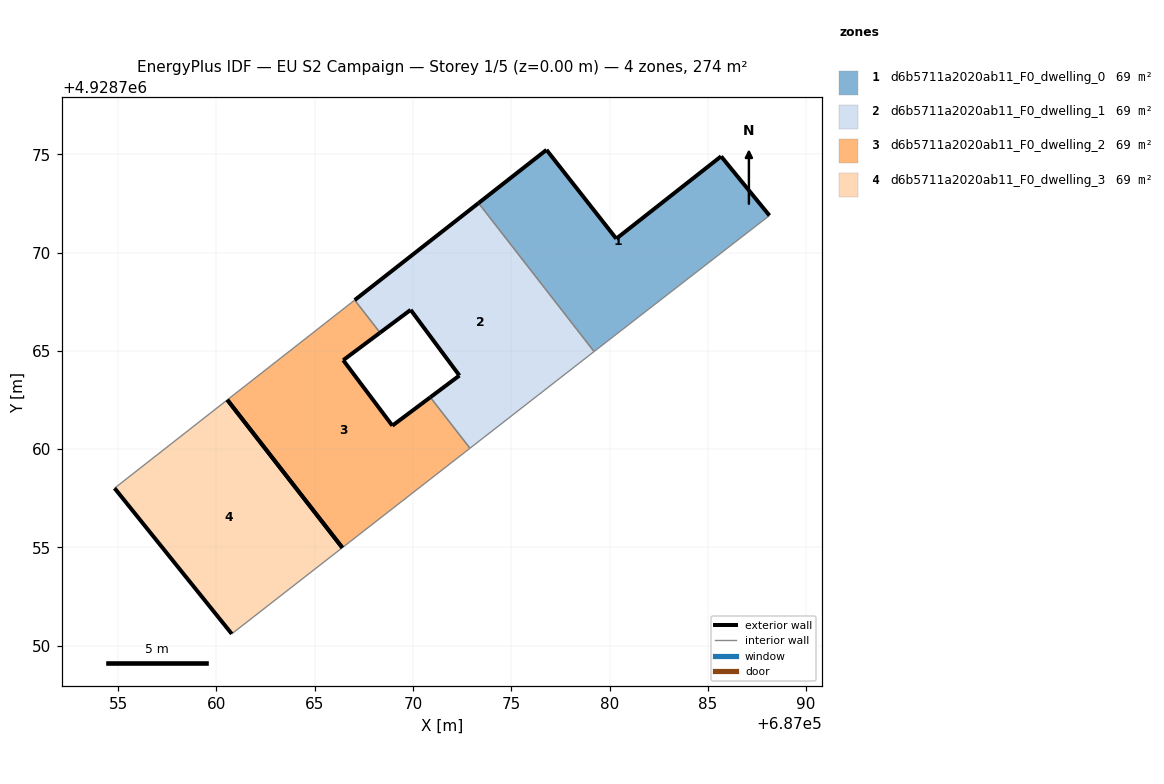
=== STOREY PLAN SPEC (per zone: floor XY polygon, exterior-wall plan segments, windows/doors) ===
zone 1: d6b5711a2020ab11_F0_dwelling_0  (68.6 m²)
  floor: (687088.14, 4928771.88) (687085.68, 4928774.89) (687080.34, 4928770.70) (687076.80, 4928775.22) (687073.34, 4928772.51) (687079.21, 4928764.96) (687080.17, 4928765.70)
  exterior wall: (687085.68, 4928774.89) – (687088.14, 4928771.88)  [3.9 m]
  exterior wall: (687073.34, 4928772.51) – (687076.80, 4928775.22)  [4.4 m]
  exterior wall: (687076.80, 4928775.22) – (687080.34, 4928770.70)  [5.7 m]
  exterior wall: (687080.34, 4928770.70) – (687085.68, 4928774.89)  [6.8 m]
  interior walls: 3
zone 2: d6b5711a2020ab11_F0_dwelling_1  (68.6 m²)
  floor: (687079.21, 4928764.96) (687073.34, 4928772.51) (687067.04, 4928767.58) (687068.33, 4928765.92) (687069.89, 4928767.08) (687072.36, 4928763.74) (687070.89, 4928762.64) (687072.90, 4928760.04)
  exterior wall: (687070.89, 4928762.64) – (687072.36, 4928763.74)  [1.8 m]
  exterior wall: (687072.36, 4928763.74) – (687069.89, 4928767.08)  [4.2 m]
  exterior wall: (687069.89, 4928767.08) – (687068.33, 4928765.92)  [1.9 m]
  exterior wall: (687067.04, 4928767.58) – (687073.34, 4928772.51)  [8.0 m]
  interior walls: 4
zone 3: d6b5711a2020ab11_F0_dwelling_2  (68.6 m²)
  floor: (687072.90, 4928760.04) (687070.89, 4928762.64) (687068.95, 4928761.19) (687066.45, 4928764.52) (687068.33, 4928765.92) (687067.04, 4928767.58) (687060.56, 4928762.51) (687066.41, 4928754.99)
  exterior wall: (687066.45, 4928764.52) – (687068.95, 4928761.19)  [4.2 m]
  exterior wall: (687068.95, 4928761.19) – (687070.89, 4928762.64)  [2.4 m]
  exterior wall: (687068.33, 4928765.92) – (687066.45, 4928764.52)  [2.3 m]
  exterior wall: (687066.41, 4928754.99) – (687060.56, 4928762.51)  [9.5 m]
  interior walls: 4
zone 4: d6b5711a2020ab11_F0_dwelling_3  (68.6 m²)
  floor: (687066.41, 4928754.99) (687060.56, 4928762.51) (687054.82, 4928758.01) (687060.79, 4928750.60)
  exterior wall: (687060.79, 4928750.60) – (687054.82, 4928758.01)  [9.5 m]
  exterior wall: (687060.56, 4928762.51) – (687066.41, 4928754.99)  [9.5 m]
  interior walls: 2

=== DERIVED (storey summary) ===
Building: EU S2 Campaign
Storey: 1 of 5  (floor level z = 0.00 m)
Storey gross floor area: 274.4 m²
Zones on this storey: 4
  - d6b5711a2020ab11_F0_dwelling_0: floor 68.6 m²; exterior wall 20.8 m (62.4 m²); WWR 0.0%
  - d6b5711a2020ab11_F0_dwelling_1: floor 68.6 m²; exterior wall 16.0 m (47.9 m²); WWR 0.0%
  - d6b5711a2020ab11_F0_dwelling_2: floor 68.6 m²; exterior wall 18.4 m (55.3 m²); WWR 0.0%
  - d6b5711a2020ab11_F0_dwelling_3: floor 68.6 m²; exterior wall 19.0 m (57.1 m²); WWR 0.0%
Zone adjacency (shared interzone walls):
  - d6b5711a2020ab11_F0_dwelling_0 ↔ d6b5711a2020ab11_F0_dwelling_1
  - d6b5711a2020ab11_F0_dwelling_1 ↔ d6b5711a2020ab11_F0_dwelling_2